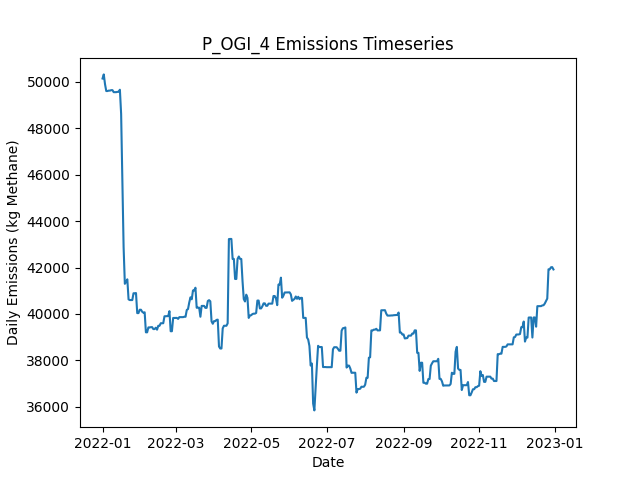

Data behind this chart, as committed beside it:
Date, Daily Emissions (Kg Methane), Daily Mitigable Emissions (Kg Methane), Daily Non-Mitigable Emissions (Kg Methan…, Daily Cost ($), Active Leaks, New Leaks, Leaks Repaired, Leaks Naturally Repaired, Leaks Tagged, Daily Repair Cost ($), Daily Natural Repair Cost ($), OGI Deployment Cost ($), OGI Sites flagged for Follow-Up, OGI Leaks tagged for repair, OGI Sites Visited, OGI Travel Time (Minutes), OGI Survey Time (Minutes)
2022-01-01, 50142, 9154, 40988, 2876, 397, 399, 0, 2, 53, 0.00000, 400, 2876, , 53, 3, 180, 300
2022-01-02, 50319, 9331, 40988, 2876, 398, 1, 0, 0, 85, 0.00000, 0.00000, 2876, , 85, 3, 180, 360
2022-01-03, 49896, 8908, 40988, 2876, 399, 2, 0, 1, 52, 0.00000, 200, 2876, , 52, 3, 180, 300
2022-01-04, 49602, 8908, 40694, 2876, 398, 0, 0, 0, 67, 0.00000, 0.00000, 2876, , 67, 3, 180, 360
2022-01-05, 49602, 8908, 40694, 0.00000, 398, 0, 0, 0, 0, 0.00000, 0.00000, 0.00000, , 0, 0, 0, 0
2022-01-06, 49621, 8926, 40694, 0.00000, 400, 2, 0, 0, 0, 0.00000, 0.00000, 0.00000, , 0, 0, 0, 0
2022-01-07, 49621, 8926, 40694, 0.00000, 400, 0, 0, 0, 0, 0.00000, 0.00000, 0.00000, , 0, 0, 0, 0
2022-01-08, 49640, 8946, 40694, 0.00000, 401, 1, 0, 0, 0, 0.00000, 0.00000, 0.00000, , 0, 0, 0, 0
2022-01-09, 49640, 8946, 40694, 0.00000, 401, 0, 0, 0, 0, 0.00000, 0.00000, 0.00000, , 0, 0, 0, 0
2022-01-10, 49554, 8946, 40608, 0.00000, 400, 0, 0, 0, 0, 0.00000, 0.00000, 0.00000, , 0, 0, 0, 0
2022-01-11, 49554, 8946, 40608, 0.00000, 400, 0, 0, 0, 0, 0.00000, 0.00000, 0.00000, , 0, 0, 0, 0
2022-01-12, 49554, 8946, 40608, 0.00000, 400, 1, 0, 1, 0, 0.00000, 200, 0.00000, , 0, 0, 0, 0
2022-01-13, 49568, 8960, 40608, 0.00000, 401, 1, 0, 0, 0, 0.00000, 0.00000, 0.00000, , 0, 0, 0, 0
2022-01-14, 49568, 8960, 40608, 0.00000, 401, 0, 0, 0, 0, 0.00000, 0.00000, 0.00000, , 0, 0, 0, 0
2022-01-15, 49659, 8964, 40694, 0.00000, 403, 2, 0, 0, 0, 0.00000, 0.00000, 0.00000, , 0, 0, 0, 0
2022-01-16, 48620, 7926, 40694, 9200, 357, 0, 46, 0, 0, 9200, 0.00000, 0.00000, , 0, 0, 0, 0
2022-01-17, 45811, 5116, 40694, 15000, 283, 1, 75, 0, 0, 15000, 0.00000, 0.00000, , 0, 0, 0, 0
2022-01-18, 42881, 2291, 40591, 9400, 236, 1, 47, 0, 0, 9400, 0.00000, 0.00000, , 0, 0, 0, 0
2022-01-19, 41297, 412.7, 40884, 12000, 178, 2, 60, 0, 0, 12000, 0.00000, 0.00000, , 0, 0, 0, 0
2022-01-20, 41384, 412.7, 40971, 0.00000, 179, 2, 0, 0, 0, 0.00000, 0.00000, 0.00000, , 0, 0, 0, 0
2022-01-21, 41491, 416.4, 41075, 0.00000, 181, 2, 0, 0, 0, 0.00000, 0.00000, 0.00000, , 0, 0, 0, 0
2022-01-22, 40628, 417, 40211, 0.00000, 181, 1, 0, 0, 0, 0.00000, 0.00000, 0.00000, , 0, 0, 0, 0
2022-01-23, 40598, 473.5, 40124, 0.00000, 182, 2, 0, 0, 0, 0.00000, 0.00000, 0.00000, , 0, 0, 0, 0
2022-01-24, 40598, 473.5, 40124, 0.00000, 182, 0, 0, 0, 0, 0.00000, 0.00000, 0.00000, , 0, 0, 0, 0
2022-01-25, 40597, 473.2, 40124, 0.00000, 181, 0, 0, 1, 0, 0.00000, 200, 0.00000, , 0, 0, 0, 0
2022-01-26, 40891, 472.7, 40418, 0.00000, 181, 1, 0, 1, 0, 0.00000, 200, 0.00000, , 0, 0, 0, 0
2022-01-27, 40891, 472.9, 40418, 0.00000, 181, 1, 0, 1, 0, 0.00000, 200, 0.00000, , 0, 0, 0, 0
2022-01-28, 40900, 568.3, 40332, 0.00000, 183, 3, 0, 0, 0, 0.00000, 0.00000, 0.00000, , 0, 0, 0, 0
2022-01-29, 40036, 568.1, 39468, 0.00000, 181, 0, 0, 1, 0, 0.00000, 200, 0.00000, , 0, 0, 0, 0
2022-01-30, 40036, 568.1, 39468, 0.00000, 181, 0, 0, 0, 0, 0.00000, 0.00000, 0.00000, , 0, 0, 0, 0
2022-01-31, 40181, 713.1, 39468, 0.00000, 183, 3, 0, 0, 0, 0.00000, 0.00000, 0.00000, , 0, 0, 0, 0
2022-02-01, 40181, 713.1, 39468, 0.00000, 183, 0, 0, 0, 0, 0.00000, 0.00000, 0.00000, , 0, 0, 0, 0
2022-02-02, 40094, 713.1, 39381, 0.00000, 182, 0, 0, 0, 0, 0.00000, 0.00000, 0.00000, , 0, 0, 0, 0
2022-02-03, 40053, 757.8, 39295, 0.00000, 183, 2, 0, 0, 0, 0.00000, 0.00000, 0.00000, , 0, 0, 0, 0
2022-02-04, 40072, 690.5, 39381, 0.00000, 183, 1, 0, 1, 0, 0.00000, 200, 0.00000, , 0, 0, 0, 0
2022-02-05, 39208, 690.5, 38517, 0.00000, 182, 0, 0, 0, 0, 0.00000, 0.00000, 0.00000, , 0, 0, 0, 0
2022-02-06, 39208, 690.5, 38517, 0.00000, 182, 0, 0, 0, 0, 0.00000, 0.00000, 0.00000, , 0, 0, 0, 0
2022-02-07, 39419, 901.9, 38517, 0.00000, 185, 3, 0, 0, 0, 0.00000, 0.00000, 0.00000, , 0, 0, 0, 0
2022-02-08, 39419, 901.9, 38517, 0.00000, 185, 0, 0, 0, 0, 0.00000, 0.00000, 0.00000, , 0, 0, 0, 0
2022-02-09, 39429, 911.5, 38517, 0.00000, 187, 3, 0, 1, 0, 0.00000, 200, 0.00000, , 0, 0, 0, 0
2022-02-10, 39431, 914.3, 38517, 0.00000, 188, 1, 0, 0, 0, 0.00000, 0.00000, 0.00000, , 0, 0, 0, 0
2022-02-11, 39347, 934, 38413, 0.00000, 188, 2, 0, 1, 0, 0.00000, 200, 0.00000, , 0, 0, 0, 0
2022-02-12, 39348, 934.3, 38413, 0.00000, 189, 2, 0, 0, 0, 0.00000, 0.00000, 0.00000, , 0, 0, 0, 0
2022-02-13, 39408, 994.7, 38413, 0.00000, 191, 2, 0, 0, 0, 0.00000, 0.00000, 0.00000, , 0, 0, 0, 0
2022-02-14, 39322, 994.7, 38327, 0.00000, 190, 0, 0, 0, 0, 0.00000, 0.00000, 0.00000, , 0, 0, 0, 0
2022-02-15, 39491, 2131, 37359, 0.00000, 189, 1, 0, 0, 0, 0.00000, 0.00000, 0.00000, , 0, 0, 0, 0
2022-02-16, 39491, 2131, 37359, 0.00000, 189, 0, 0, 0, 0, 0.00000, 0.00000, 0.00000, , 0, 0, 0, 0
2022-02-17, 39599, 2136, 37463, 0.00000, 191, 2, 0, 0, 0, 0.00000, 0.00000, 0.00000, , 0, 0, 0, 0
2022-02-18, 39599, 2136, 37463, 0.00000, 192, 1, 0, 0, 0, 0.00000, 0.00000, 0.00000, , 0, 0, 0, 0
2022-02-19, 39599, 2136, 37463, 0.00000, 192, 0, 0, 0, 0, 0.00000, 0.00000, 0.00000, , 0, 0, 0, 0
2022-02-20, 39899, 2142, 37757, 0.00000, 194, 2, 0, 0, 0, 0.00000, 0.00000, 0.00000, , 0, 0, 0, 0
2022-02-21, 39902, 2146, 37757, 0.00000, 195, 1, 0, 0, 0, 0.00000, 0.00000, 0.00000, , 0, 0, 0, 0
2022-02-22, 39905, 2148, 37757, 0.00000, 195, 1, 0, 1, 0, 0.00000, 200, 0.00000, , 0, 0, 0, 0
2022-02-23, 39905, 2148, 37757, 0.00000, 195, 0, 0, 0, 0, 0.00000, 0.00000, 0.00000, , 0, 0, 0, 0
2022-02-24, 40119, 2155, 37964, 0.00000, 196, 2, 0, 0, 0, 0.00000, 0.00000, 0.00000, , 0, 0, 0, 0
2022-02-25, 39254, 2154, 37100, 0.00000, 194, 0, 0, 1, 0, 0.00000, 200, 0.00000, , 0, 0, 0, 0
2022-02-26, 39254, 2154, 37100, 0.00000, 194, 0, 0, 0, 0, 0.00000, 0.00000, 0.00000, , 0, 0, 0, 0
2022-02-27, 39826, 2155, 37670, 0.00000, 195, 2, 0, 0, 0, 0.00000, 0.00000, 0.00000, , 0, 0, 0, 0
2022-02-28, 39828, 2157, 37670, 0.00000, 196, 1, 0, 0, 0, 0.00000, 0.00000, 0.00000, , 0, 0, 0, 0
2022-03-01, 39828, 2157, 37670, 0.00000, 196, 0, 0, 0, 0, 0.00000, 0.00000, 0.00000, , 0, 0, 0, 0
... 305 more rows
